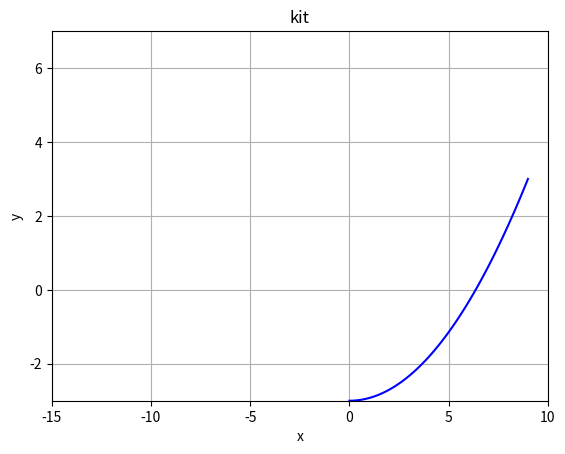

The matplotlib source for this figure: (Note: this script raises an exception after producing the figure.)
import numpy as np
import matplotlib.pyplot as plt

x1 = np.linspace(0, 9, 100)
y1 = (2/27)*x1**2 - 3
x2 = np.linspace(-10, 0, 100)
y2 = 0.04*x2**3 - 3
x3 = np.linspace(-9, -3, 100)
y3 = (2/9)*(x3+6)**2 + 1
x4 = np.linspace(-3, 9, 100)
y4 = (1/12)*(x4-3)**2 + 6
x5 = np.linspace(5, 8.3, 100)
y5 = (1/9)*(x5-5)**2 + 2
x6 = np.linspace(5, 8.5, 100)
y6 = (1/8)*(x6-7)**2 + 1.5
x7 = np.linspace(-13, -9, 100)
y7 = -0.75*(x7+11)**2 + 6
x8 = np.linspace(-15, -13, 100)
y8 = -0.5*(x8+13)**2 + 3
x9 = np.linspace(-15, -10, 100)
y9 = np.ones_like(x9)
x10 = np.linspace(3, 4, 100)
y10 = np.ones_like(x10) * 3
plt.grid(True)
plt.title('kit')
plt.xlabel('x')
plt.ylabel('y')
plt.axis([-15, 10, -3, 7])

plt.plot(x1, y1, 'b-')  
plt.plot(x2, y2, 'orange-')  
plt.plot(x3, y3, 'g-')  
plt.plot(x4, y4, 'r-') 
plt.plot(x5, y5, 'purple-')  
plt.plot(x6, y6, 'brown-') 
plt.plot(x7, y7, 'm-')  
plt.plot(x8, y8, 'gray-')  
plt.plot(x9, y9, 'y-') 
plt.plot(x10, y10, 'c-') 
plt.figure(facecolor="lightgreen")
plt.title("Vaal")
plt.ylabel("Y")
plt.xlabel("X")
plt.grid(True)
ax=plt.axes()
ax.set_facecolor("lightblue")
#plt.plot(x1,y1,"r:o")
colors=["c","m","y","r","g","b","w","k","k","k","k"]
for i in range(1,11):
    plt.plot(eval(f"x{i}"), eval(f"y{i}"), colors[i-1]+"-*")
plt.show()
